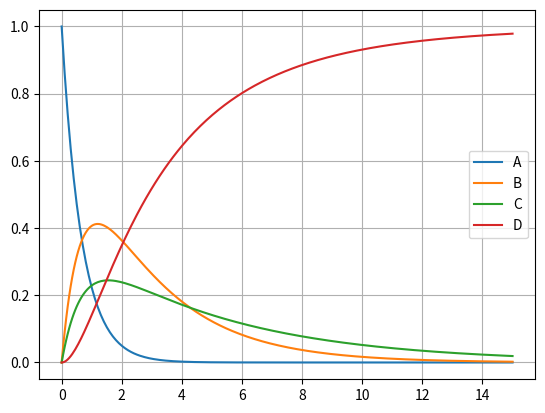

This chart was generated by the following Python code:
import numpy as np
S=np.array([[-1,-1,0,0],[1,0,-1,0],[0,1,0,-1],[0,0,1,1]])
print(S)
print("rank=",np.linalg.matrix_rank(S))

import numpy as np
from scipy.integrate import solve_ivp
import matplotlib.pyplot as plt
k1=1.0;k2=0.5;k3=0.4;k4=0.2
def f(t,y):
 CA,CB,CC,CD=y
 r1=k1*CA;r2=k2*CA;r3=k3*CB;r4=k4*CC
 return [-r1-r2,r1-r3,r2-r4,r3+r4]
sol=solve_ivp(f,[0,15],[1,0,0,0],dense_output=True)
t=np.linspace(0,15,300)
CA,CB,CC,CD=sol.sol(t)
plt.plot(t,CA,label="A")
plt.plot(t,CB,label="B")
plt.plot(t,CC,label="C")
plt.plot(t,CD,label="D")
plt.legend();plt.grid();plt.show()

import numpy as np
kf=2.0; kr=0.5
K=kf/kr
print("Equilibrium constant=",K)
